Run: headless pygame with SDL's dummy video driver; simulated clock (each Clock.tick advances the game by its frame time, no real sleeping); random seed 0; keys injected as events and as key.get_pressed() state; no mouse input.
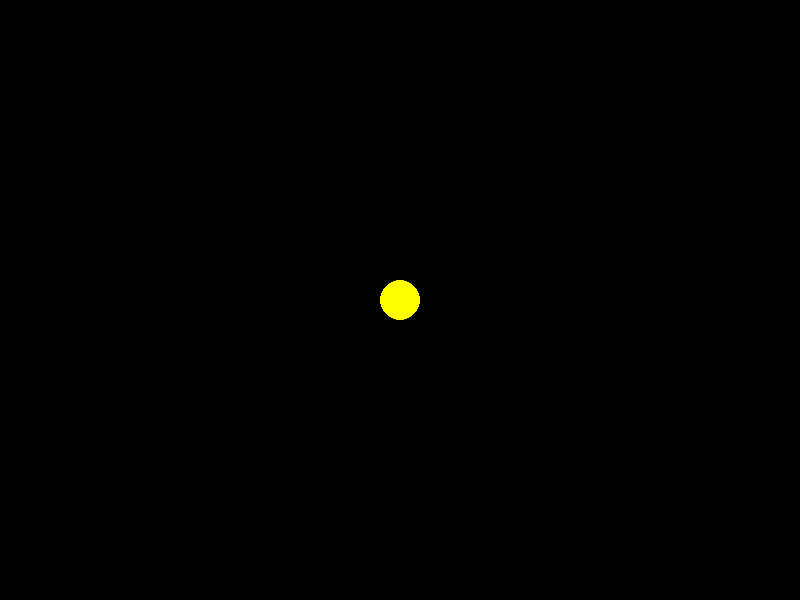
Frame 1 of 4 · flips 1–60 · no input
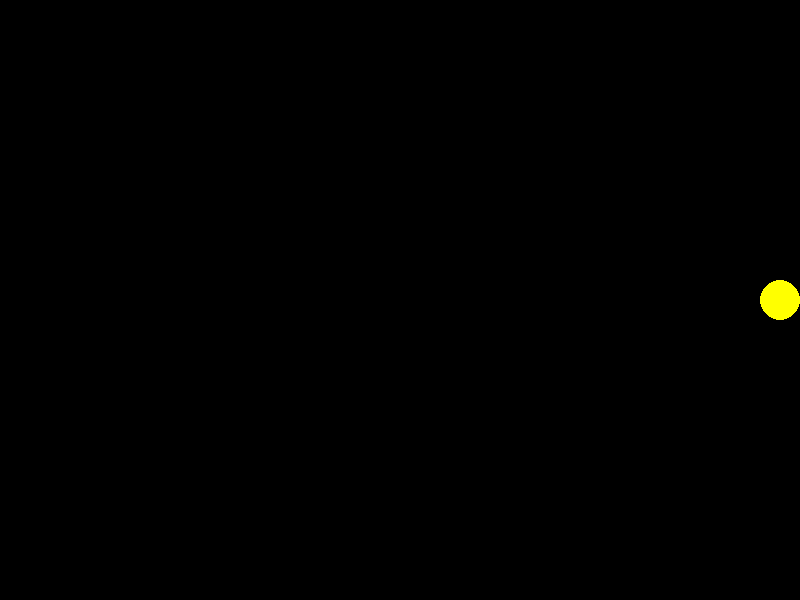
Frame 2 of 4 · flips 61–180 · tapped SPACE, RETURN · held RIGHT (→), D
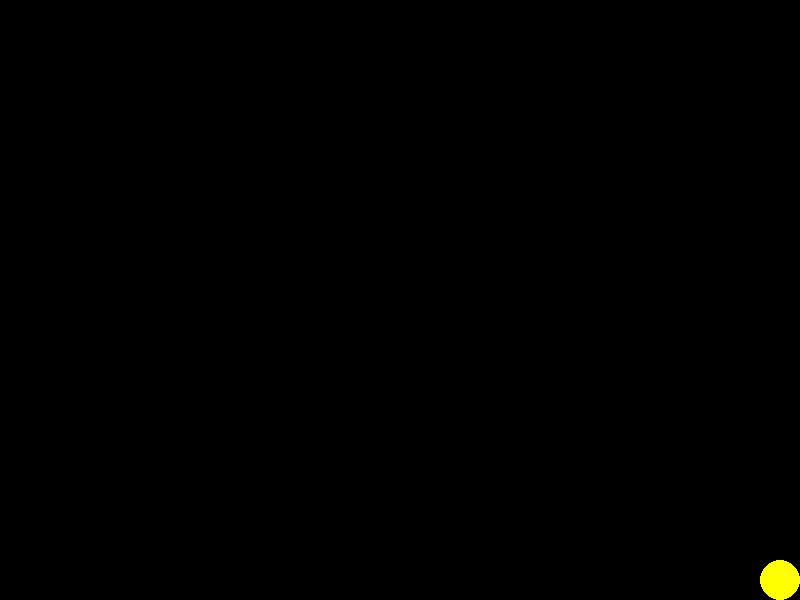
Frame 3 of 4 · flips 181–300 · held DOWN (↓), S
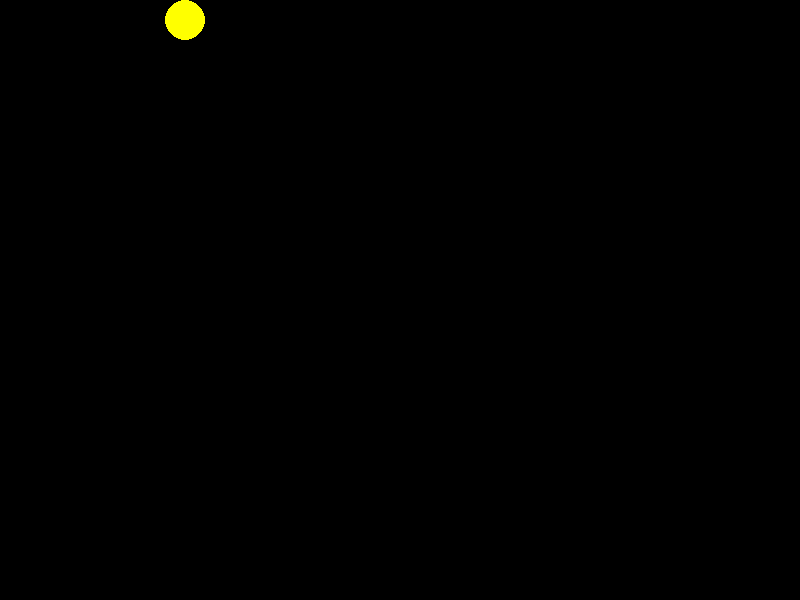
Frame 4 of 4 · flips 301–420 · held LEFT (←), A, UP (↑), W

The pygame program that drew these frames:

import pygame
import sys

# Initialize Pygame
pygame.init()

# Constants
SCREEN_WIDTH = 800
SCREEN_HEIGHT = 600
PACMAN_RADIUS = 20
PACMAN_COLOR = (255, 255, 0)  # Yellow
BACKGROUND_COLOR = (0, 0, 0)  # Black

# Set up the screen
screen = pygame.display.set_mode((SCREEN_WIDTH, SCREEN_HEIGHT))
pygame.display.set_caption('Pacman Game')

# Pacman initial position and velocity
pacman_x = SCREEN_WIDTH // 2
pacman_y = SCREEN_HEIGHT // 2
pacman_velocity = 5

running = True
while running:
    for event in pygame.event.get():
        if event.type == pygame.QUIT:
            running = False

    screen.fill(BACKGROUND_COLOR)

    pygame.draw.circle(screen, PACMAN_COLOR, (pacman_x, pacman_y), PACMAN_RADIUS)

    keys = pygame.key.get_pressed()
    if keys[pygame.K_LEFT]:
        pacman_x -= pacman_velocity
    if keys[pygame.K_RIGHT]:
        pacman_x += pacman_velocity
    if keys[pygame.K_UP]:
        pacman_y -= pacman_velocity
    if keys[pygame.K_DOWN]:
        pacman_y += pacman_velocity

    pacman_x = max(PACMAN_RADIUS, min(pacman_x, SCREEN_WIDTH - PACMAN_RADIUS))
    pacman_y = max(PACMAN_RADIUS, min(pacman_y, SCREEN_HEIGHT - PACMAN_RADIUS))

    pygame.display.flip()

    pygame.time.Clock().tick(30)

pygame.quit()
sys.exit()
